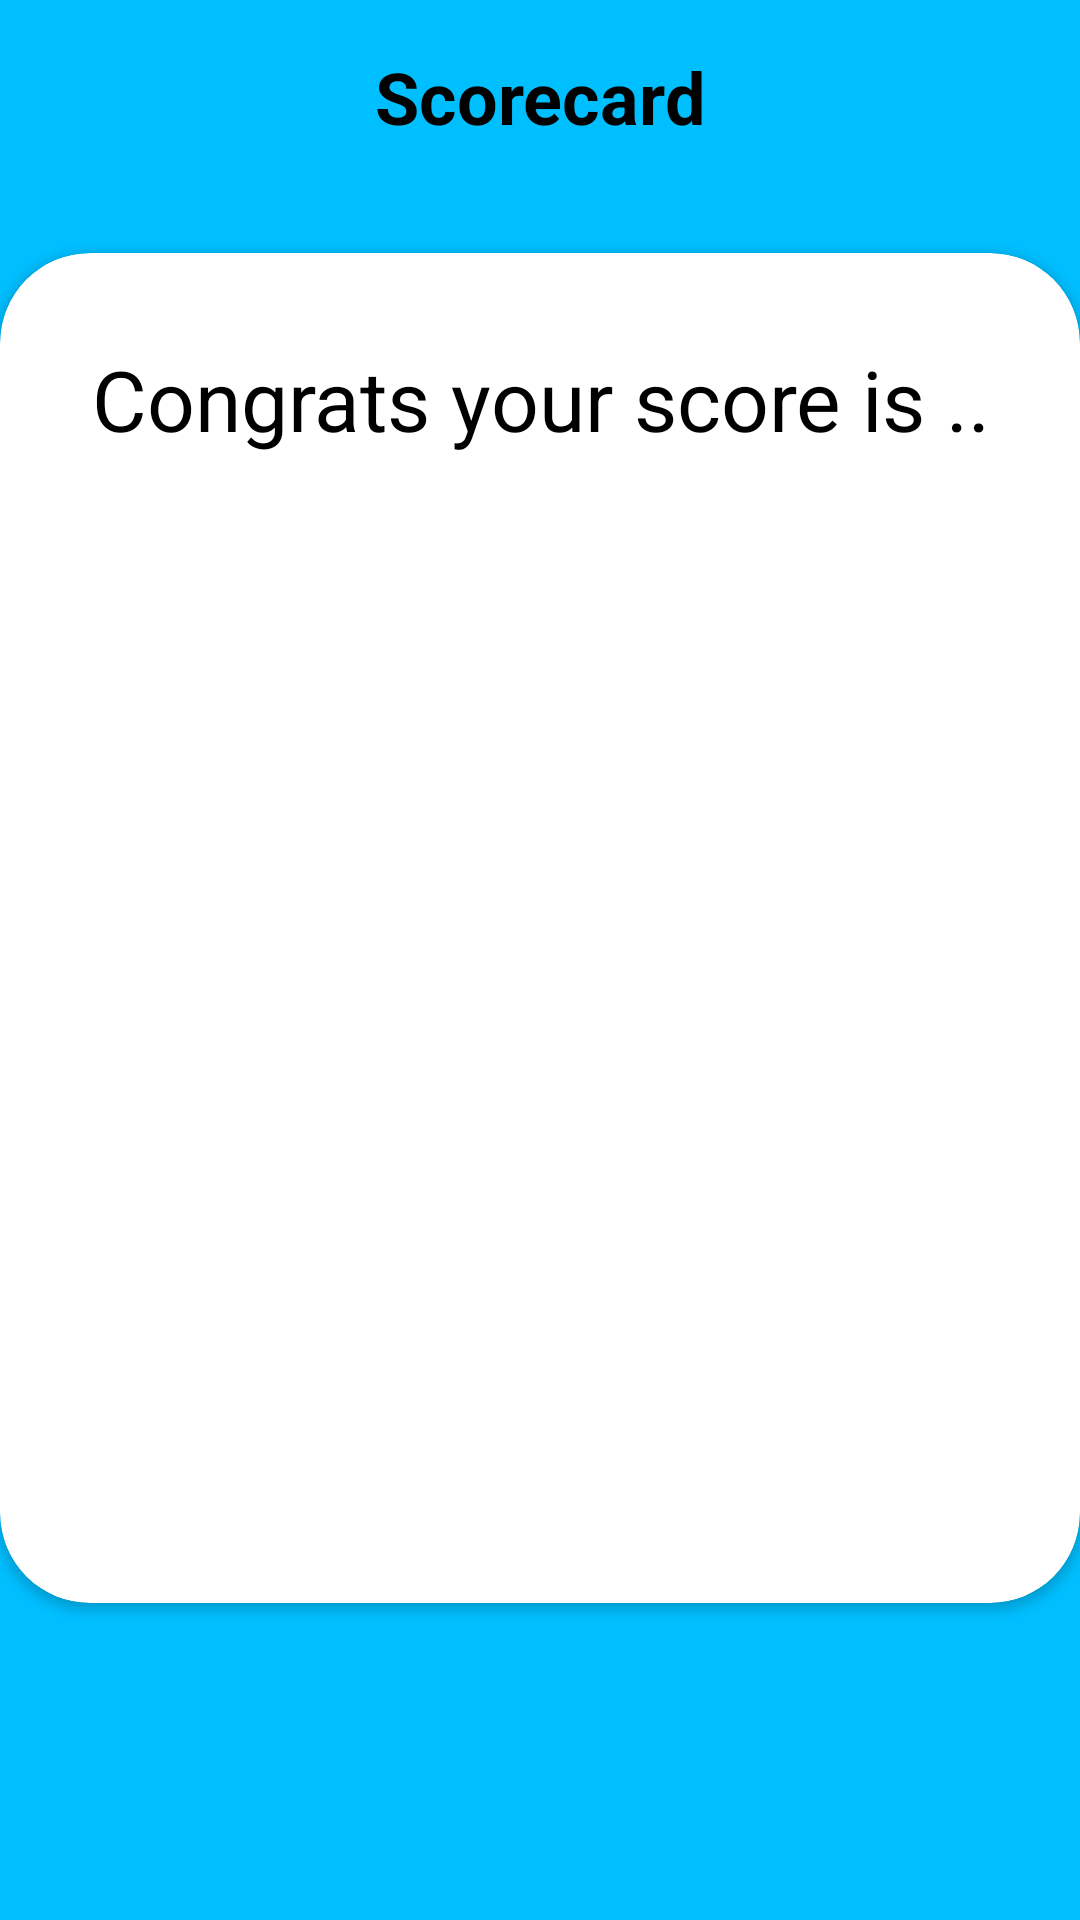

Android layout source for this screen:
<!-- AndroidManifest.xml: activity theme Theme.BrainQuiz -->
<!-- res/layout/activity_score.xml -->
<?xml version="1.0" encoding="utf-8"?>
<LinearLayout xmlns:android="http://schemas.android.com/apk/res/android"
    xmlns:app="http://schemas.android.com/apk/res-auto"
    xmlns:tools="http://schemas.android.com/tools"
    android:layout_width="match_parent"
    android:layout_height="match_parent"
    android:background ="#00bfff"
    android:orientation="vertical"
    tools:context=".ScoreActivity">
    <TextView
        android:layout_width="match_parent"
        android:layout_height="wrap_content"
        android:text="Scorecard"
        android:textAlignment="center"
        android:textColor="@color/black"
        android:textSize="24sp"
        android:textStyle="bold"
        android:padding="16dp" />
<androidx.cardview.widget.CardView
    android:layout_width="match_parent"
    android:layout_height="450dp"
    app:cardCornerRadius="30dp"
    android:layout_marginTop="20dp"
    android:background="@color/white">
    <ImageView
        android:layout_width="200dp"
        android:layout_height="150dp"
        android:src="@drawable/score"
        android:layout_marginStart="80dp"
        android:layout_marginEnd="80dp"
        android:layout_marginTop="200dp"/>
    <TextView
        android:id="@+id/score"
        android:layout_width="match_parent"
        android:layout_height="wrap_content"
        android:text="Congrats your score is .."
        android:textSize="28sp"
        android:textColor="@color/black"
        android:textAlignment="center"
        android:layout_marginTop="30dp"/>
</androidx.cardview.widget.CardView>

</LinearLayout>
<!-- resources referenced by this layout -->
<resources>
  <color name="black">#FF000000</color>
  <color name="white">#FFFFFFFF</color>
  <style name="Theme.BrainQuiz" parent="Base.Theme.BrainQuiz">
          <item name="android:windowFullscreen">true</item>
      </style>
  <style name="Base.Theme.BrainQuiz" parent="Theme.AppCompat.Light.NoActionBar">
          
          
      </style>
</resources>
